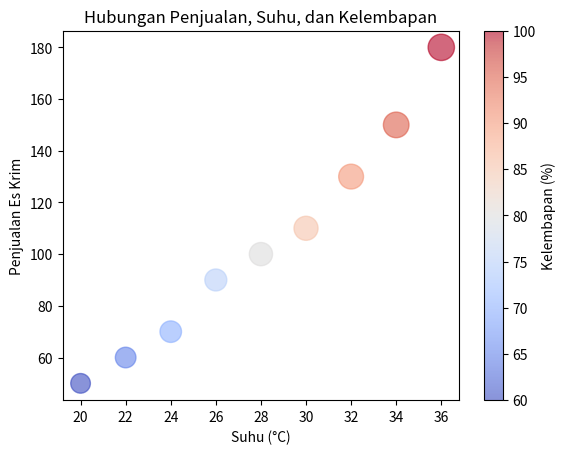

Generate this figure with matplotlib:
import matplotlib.pyplot as plt

# Data dummy
suhu = [20, 22, 24, 26, 28, 30, 32, 34, 36]
penjualan = [50, 60, 70, 90, 100, 110, 130, 150, 180]

# Data tambahan
kelembapan = [60, 65, 70, 75, 80, 85, 90, 95, 100]
ukuran_titik = [200, 220, 240, 250, 280, 300, 320, 340, 360] 

# Scatter plot dengan ukuran dan warna yang bervariasi
plt.scatter(suhu, penjualan, c=kelembapan, s=ukuran_titik, cmap='coolwarm', alpha=0.6)
plt.title('Hubungan Penjualan, Suhu, dan Kelembapan')
plt.xlabel('Suhu (°C)')
plt.ylabel('Penjualan Es Krim')
plt.colorbar(label='Kelembapan (%)')
plt.show()